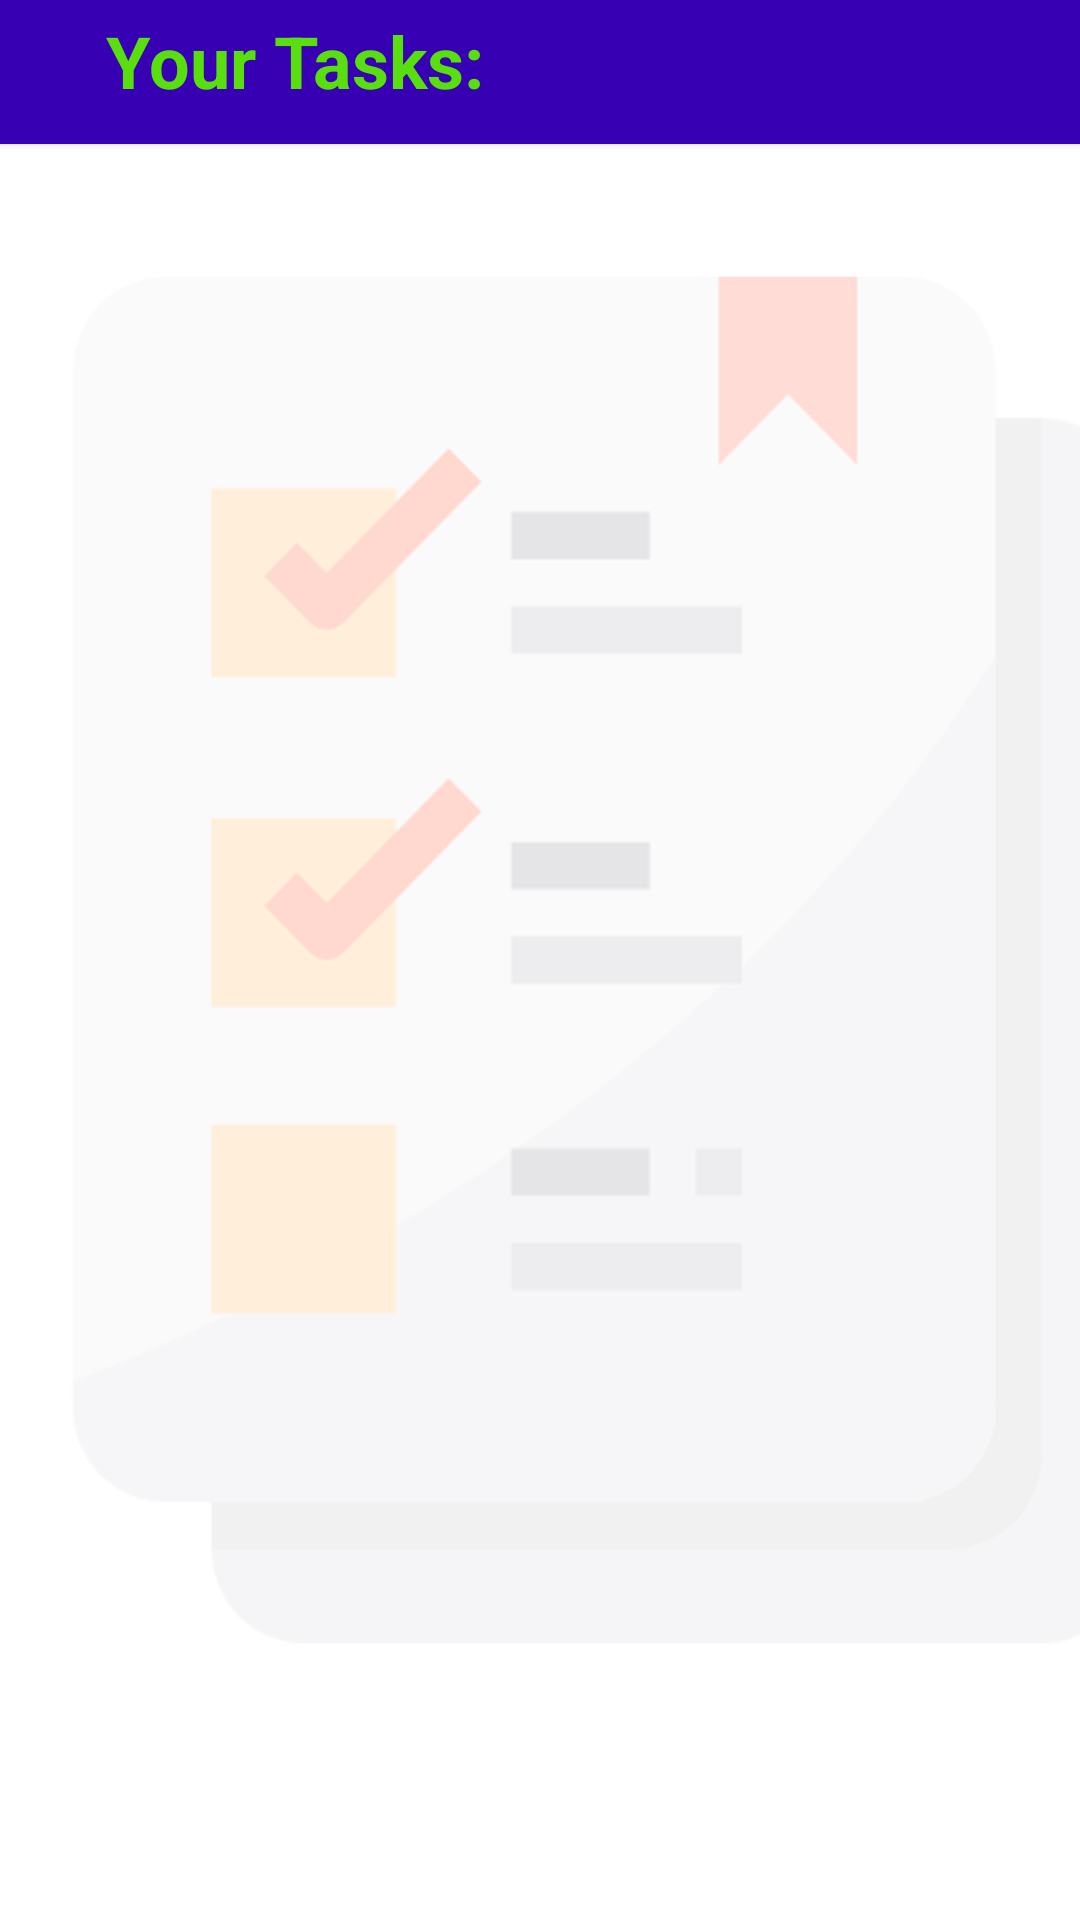

Write the Android layout XML for this screen, with the resource values it uses.
<!-- AndroidManifest.xml: application theme Theme.ReminderPro -->
<!-- res/layout/activity_main.xml -->
<?xml version="1.0" encoding="utf-8"?>
<androidx.constraintlayout.widget.ConstraintLayout xmlns:android="http://schemas.android.com/apk/res/android"
    xmlns:app="http://schemas.android.com/apk/res-auto"
    xmlns:tools="http://schemas.android.com/tools"
    android:layout_width="410dp"
    android:layout_height="match_parent"
    android:background="@drawable/reminderprobackground"
    tools:context=".MainActivity">


    <androidx.cardview.widget.CardView
        android:id="@+id/cardView"
        android:layout_width="416dp"
        android:layout_height="48dp"
        app:cardBackgroundColor="#FF3700B3"
        app:layout_constraintEnd_toEndOf="parent"
        app:layout_constraintStart_toStartOf="parent"
        app:layout_constraintTop_toTopOf="parent">


        <androidx.constraintlayout.widget.ConstraintLayout
            android:layout_width="match_parent"
            android:layout_height="match_parent">

            <TextView
                android:id="@+id/textView"
                android:layout_width="161dp"
                android:layout_height="40dp"
                android:layout_marginTop="4dp"
                android:layout_marginEnd="192dp"
                android:shadowColor="#FCFDFC"
                android:shadowRadius="0"
                android:text="Your Tasks:"
                android:textColor="#58DF0D"
                android:textSize="24sp"
                android:textStyle="bold"
                app:layout_constraintEnd_toEndOf="parent"
                app:layout_constraintTop_toTopOf="parent" />

            <ImageView
                android:id="@+id/imageView2"
                android:layout_width="49dp"
                android:layout_height="43dp"
                android:layout_marginStart="4dp"
                android:layout_marginTop="1dp"
                android:layout_marginEnd="10dp"
                app:layout_constraintEnd_toStartOf="@+id/textView"
                app:layout_constraintStart_toStartOf="parent"
                app:layout_constraintTop_toTopOf="parent"
                app:srcCompat="@drawable/logo" />


        </androidx.constraintlayout.widget.ConstraintLayout>
    </androidx.cardview.widget.CardView>

    <ImageView
        android:id="@+id/addButton"
        android:layout_width="59dp"
        android:layout_height="47dp"
        android:layout_marginEnd="16dp"
        android:layout_marginBottom="32dp"
        app:layout_constraintBottom_toBottomOf="parent"
        app:layout_constraintEnd_toEndOf="parent"
        app:srcCompat="@drawable/add" />

    <androidx.recyclerview.widget.RecyclerView
        android:id="@+id/recyclerViewTasks"
        android:layout_width="390dp"
        android:layout_height="646dp"
        android:layout_marginStart="9dp"
        android:layout_marginTop="19dp"
        app:layout_constraintStart_toStartOf="parent"
        app:layout_constraintTop_toBottomOf="@+id/cardView" />

</androidx.constraintlayout.widget.ConstraintLayout>
<!-- resources referenced by this layout -->
<resources>
  <!-- drawable reminderprobackground: jpg bitmap (drawable-v24, 81171 bytes) -->
  <style name="Theme.ReminderPro" parent="Theme.MaterialComponents.DayNight.NoActionBar">
          
          <item name="colorPrimary">@color/purple_500</item>
          <item name="colorPrimaryVariant">@color/purple_700</item>
          <item name="colorOnPrimary">@color/white</item>
          
          <item name="colorSecondary">@color/teal_200</item>
          <item name="colorSecondaryVariant">@color/teal_700</item>
          <item name="colorOnSecondary">@color/black</item>
          
          <item name="android:statusBarColor" tools:targetApi="l">?attr/colorPrimaryVariant</item>
          
      </style>
  <!-- not gathered from this repository: default colours our renderer supplied (Android Studio template values) -->
  <color name="purple_500">#FF6200EE</color>
  <color name="purple_700">#FF3700B3</color>
  <color name="teal_200">#FF03DAC5</color>
  <color name="teal_700">#FF018786</color>
  <color name="black">#FF000000</color>
  <color name="white">#FFFFFFFF</color>
</resources>
